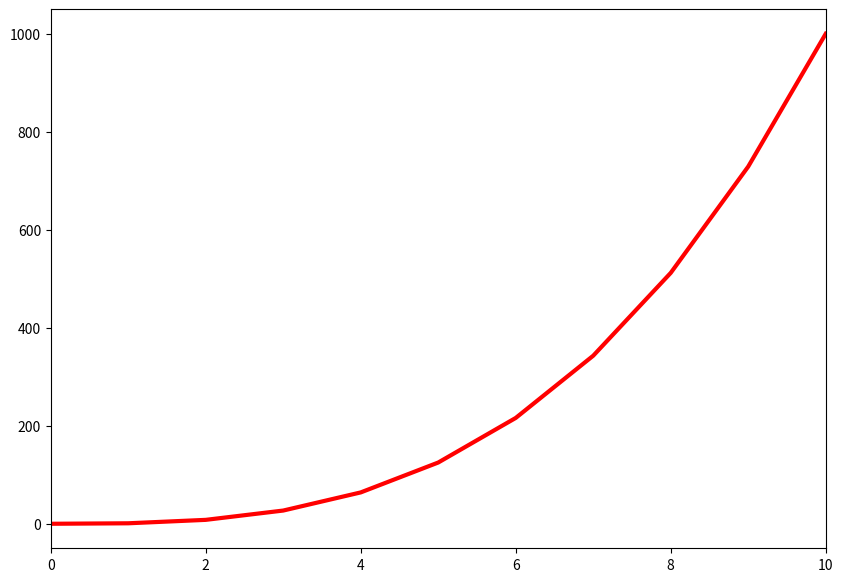

Source code (Python):
#!/usr/bin/env python3
import numpy as np
import matplotlib
import matplotlib.pyplot as plt

# How to plot (x,y)

# 0. y_data
y_data = np.arange(0, 11) ** 3

# 1. x data
x_data = range(0, 11)

# 2. Colors
line_color = "r"  # r for red
plt.figure(figsize=(10, 7)).set_facecolor("white")  # size & background color

# 3. limits for x_axis and y_axis
plt.xlim(0, 10)
plt.ylim(-50, 1050)

# 4. font
plt.rcParams.update({'font.size': 16})

# display
plt.plot(x_data, y_data, line_color, linewidth=3)
plt.grid(False)
plt.show()
